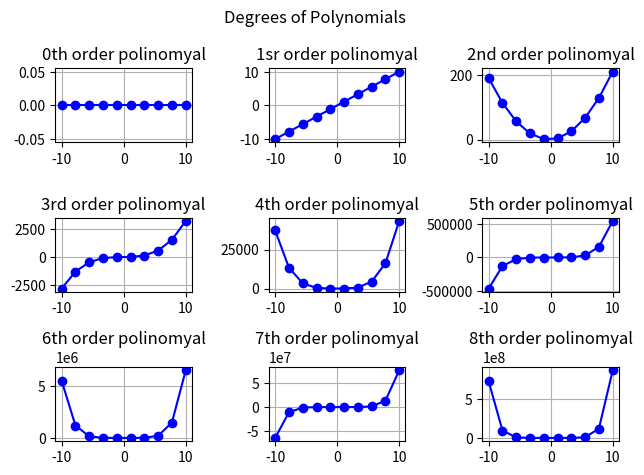

The script that saved this image:
'''
This is to plot the 3rd order polynomial in Section 1.3
'''

import numpy as np
import matplotlib.pyplot as plt

# Define the polynomial function
def polynomial(x, order):
    y = 0
    for i in range(order+1):
        y += i * x**i
    return y

x = np.linspace(-10, 10, 10, endpoint=True)

# Create the plot
fig, ax = plt.subplots(3,3)
ax[0,0].plot(x, [polynomial(xx, 0) for xx in x], '-ob')
ax[0,0].set_title("0th order polinomyal")
ax[0,0].grid(True)
ax[0,1].plot(x, [polynomial(xx, 1) for xx in x], '-ob')
ax[0,1].set_title("1sr order polinomyal")
ax[0,1].grid(True)
ax[0,2].plot(x, [polynomial(xx, 2) for xx in x], '-ob')
ax[0,2].set_title("2nd order polinomyal")
ax[0,2].grid(True)
ax[1,0].plot(x, [polynomial(xx, 3) for xx in x], '-ob')
ax[1,0].set_title("3rd order polinomyal")
ax[1,0].grid(True)
ax[1,1].plot(x, [polynomial(xx, 4) for xx in x], '-ob')
ax[1,1].set_title("4th order polinomyal")
ax[1,1].grid(True)
ax[1,2].plot(x, [polynomial(xx, 5) for xx in x], '-ob')
ax[1,2].set_title("5th order polinomyal")
ax[1,2].grid(True)
ax[2,0].plot(x, [polynomial(xx, 6) for xx in x], '-ob')
ax[2,0].set_title("6th order polinomyal")
ax[2,0].grid(True)
ax[2,1].plot(x, [polynomial(xx, 7) for xx in x], '-ob')
ax[2,1].set_title("7th order polinomyal")
ax[2,1].grid(True)
ax[2,2].plot(x, [polynomial(xx, 8) for xx in x], '-ob')
ax[2,2].set_title("8th order polinomyal")
ax[2,2].grid(True)
plt.suptitle("Degrees of Polynomials")
plt.tight_layout()
plt.show()